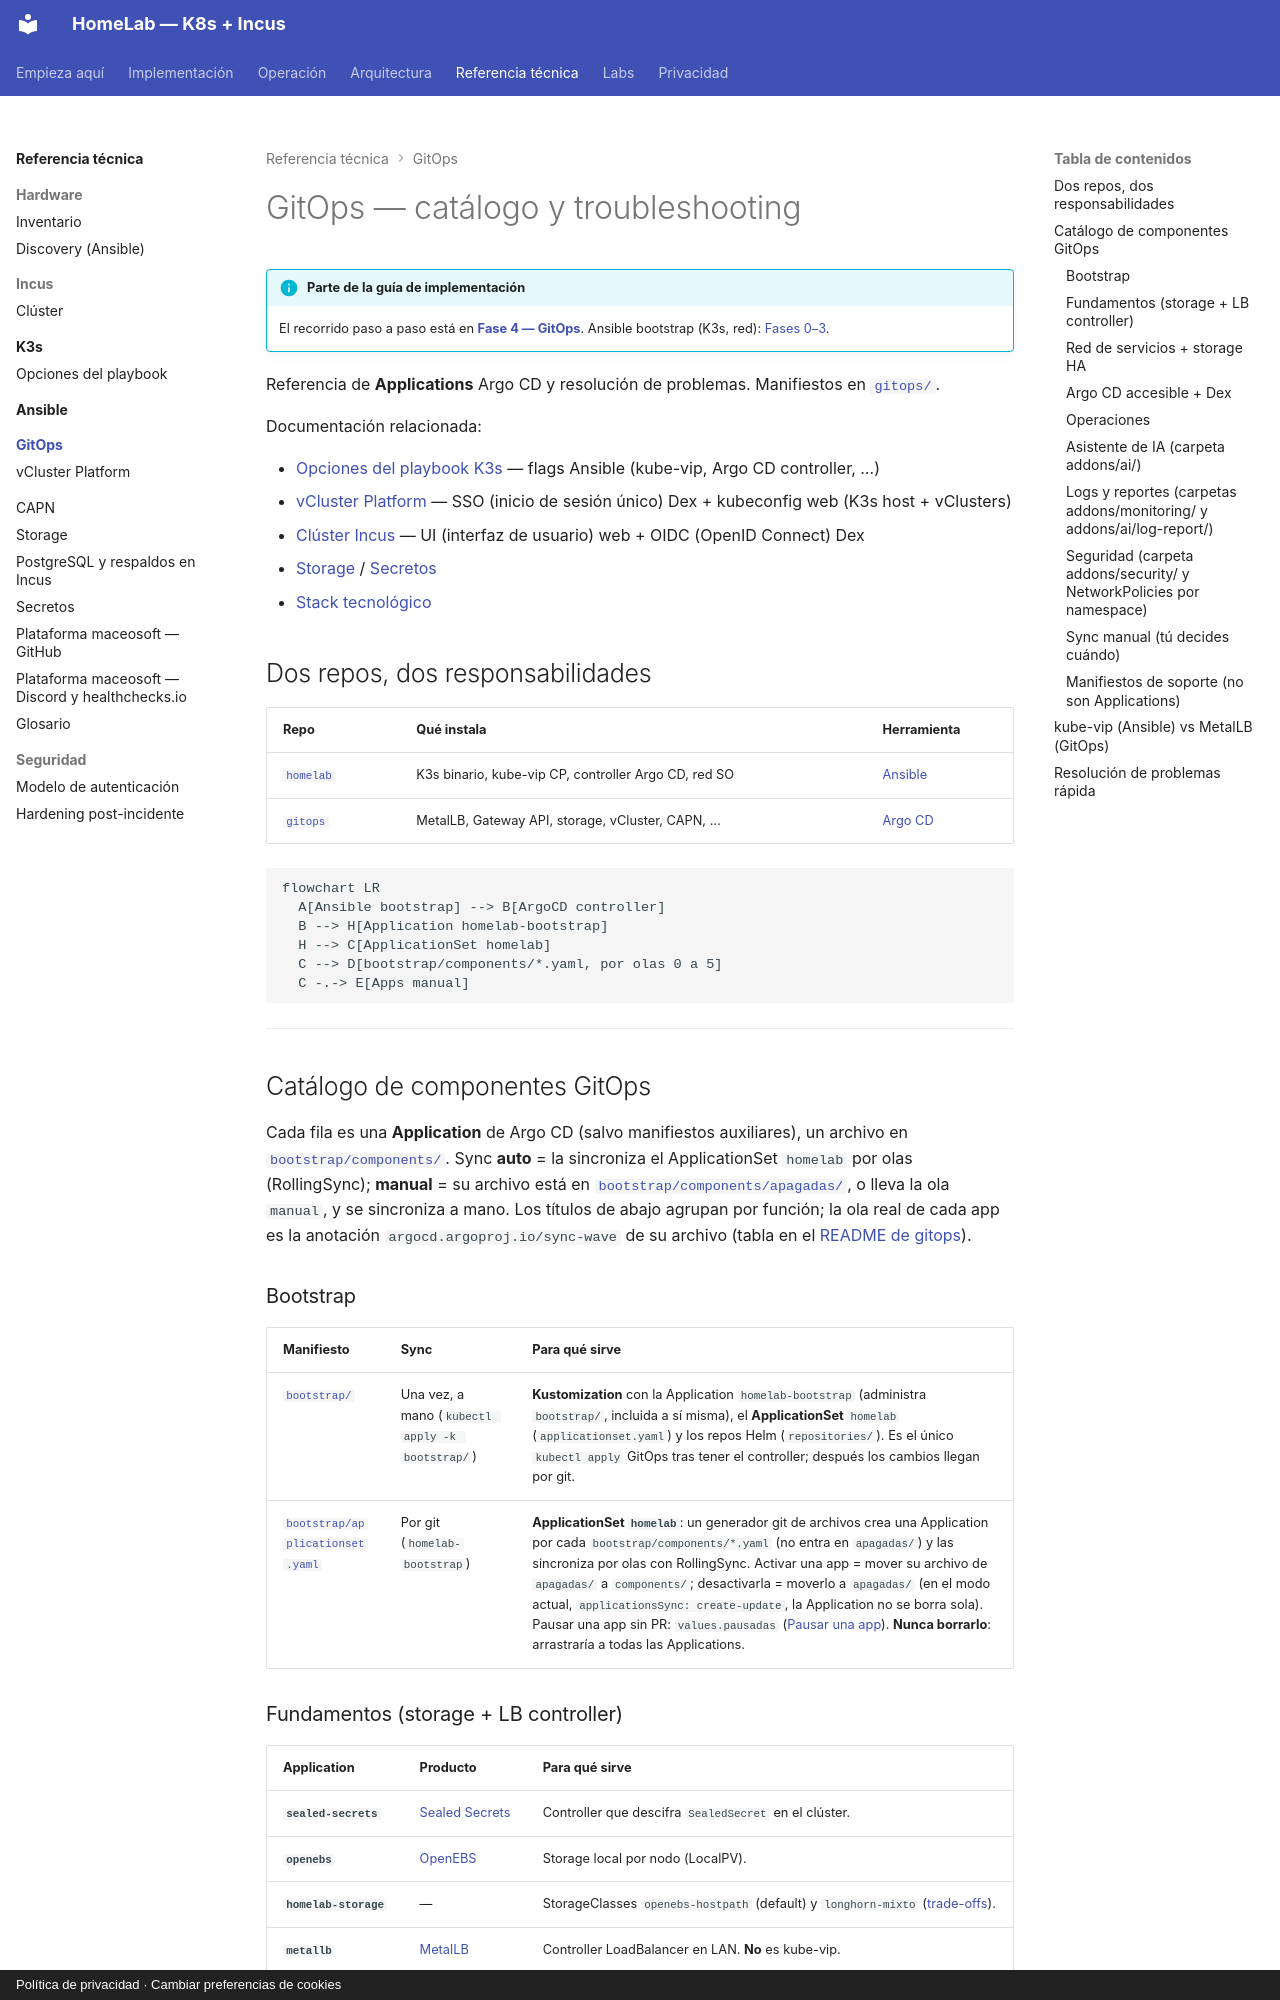

repository: maceosoft/homelab · page: gitops/index.html · generator: mkdocs · copyright: Política de privacidad · Cambiar preferencias de cookies

# GitOps — catálogo y troubleshooting

!!! info "Parte de la guía de implementación"
    El recorrido paso a paso está en **[Fase 4 — GitOps](../implementacion/fase-4-gitops.md)**.
    Ansible bootstrap (K3s, red): [Fases 0–3](../implementacion/index.md).

Referencia de **Applications** Argo CD y resolución de problemas. Manifiestos en
[`gitops/`](https://github.com/maceosoft/gitops).

Documentación relacionada:

- [Opciones del playbook K3s](../k3s/playbook-options.md) — flags Ansible (kube-vip, Argo CD controller, …)
- [vCluster Platform](../vcluster/index.md) — SSO (inicio de sesión único) Dex + kubeconfig web (K3s host + vClusters)
- [Clúster Incus](../incus/cluster-setup.md#ui-de-administracion) — UI (interfaz de usuario) web + OIDC (OpenID Connect) Dex
- [Storage](../storage/index.md) / [Secretos](../secrets/index.md)
- [Stack tecnológico](../implementacion/stack-tecnologico.md)

## Dos repos, dos responsabilidades

| Repo | Qué instala | Herramienta |
|---|---|---|
| [`homelab`](https://github.com/maceosoft/homelab) | K3s binario, kube-vip CP, controller Argo CD, red SO | [Ansible](https://docs.ansible.com/) |
| [`gitops`](https://github.com/maceosoft/gitops) | MetalLB, Gateway API, storage, vCluster, CAPN, … | [Argo CD](https://argo-cd.readthedocs.io/) |

```mermaid
flowchart LR
  A[Ansible bootstrap] --> B[ArgoCD controller]
  B --> H[Application homelab-bootstrap]
  H --> C[ApplicationSet homelab]
  C --> D[bootstrap/components/*.yaml, por olas 0 a 5]
  C -.-> E[Apps manual]
```

---

## Catálogo de componentes GitOps

Cada fila es una **Application** de Argo CD (salvo manifiestos auxiliares), un archivo en
[`bootstrap/components/`](https://github.com/maceosoft/gitops/tree/main/bootstrap/components).
Sync **auto** = la sincroniza el ApplicationSet `homelab` por olas (RollingSync); **manual** = su archivo está en
[`bootstrap/components/apagadas/`](https://github.com/maceosoft/gitops/tree/main/bootstrap/components/apagadas), o
lleva la ola `manual`, y se sincroniza a mano. Los títulos de abajo agrupan por función; la ola real de cada app es
la anotación `argocd.argoproj.io/sync-wave` de su archivo (tabla en el
[README de gitops](https://github.com/maceosoft/gitops#sync-olas)).

### Bootstrap

| Manifiesto | Sync | Para qué sirve |
|---|---|---|
| [`bootstrap/`](https://github.com/maceosoft/gitops/tree/main/bootstrap) | Una vez, a mano (`kubectl apply -k bootstrap/`) | **Kustomization** con la Application `homelab-bootstrap` (administra `bootstrap/`, incluida a sí misma), el **ApplicationSet** `homelab` (`applicationset.yaml`) y los repos Helm (`repositories/`). Es el único `kubectl apply` GitOps tras tener el controller; después los cambios llegan por git. |
| [`bootstrap/applicationset.yaml`](https://github.com/maceosoft/gitops/blob/main/bootstrap/applicationset.yaml) | Por git (`homelab-bootstrap`) | **ApplicationSet `homelab`**: un generador git de archivos crea una Application por cada `bootstrap/components/*.yaml` (no entra en `apagadas/`) y las sincroniza por olas con RollingSync. Activar una app = mover su archivo de `apagadas/` a `components/`; desactivarla = moverlo a `apagadas/` (en el modo actual, `applicationsSync: create-update`, la Application no se borra sola). Pausar una app sin PR: `values.pausadas` ([Pausar una app](https://github.com/maceosoft/gitops#pausar-una-app-dejarla-en-manual)). **Nunca borrarlo**: arrastraría a todas las Applications. |

### Fundamentos (storage + LB controller)

| Application | Producto | Para qué sirve |
|---|---|---|
| **`sealed-secrets`** | [Sealed Secrets](https://github.com/bitnami-labs/sealed-secrets) | Controller que descifra `SealedSecret` en el clúster. |
| **`openebs`** | [OpenEBS](https://openebs.io/docs) | Storage local por nodo (LocalPV). |
| **`homelab-storage`** | — | StorageClasses `openebs-hostpath` (default) y `longhorn-mixto` ([trade-offs](../storage/index.md#storageclasses-del-cluster)). |
| **`metallb`** | [MetalLB](https://metallb.universe.tf/) | Controller LoadBalancer en LAN. **No** es kube-vip. |
| **`gateway-api`** | [Gateway API](https://gateway-api.sigs.k8s.io/) | CRDs `Gateway`, `HTTPRoute`, etc. (canal standard). |
| **`cert-manager`** | [cert-manager](https://cert-manager.io/docs/) | Emisión de certificados TLS. |
